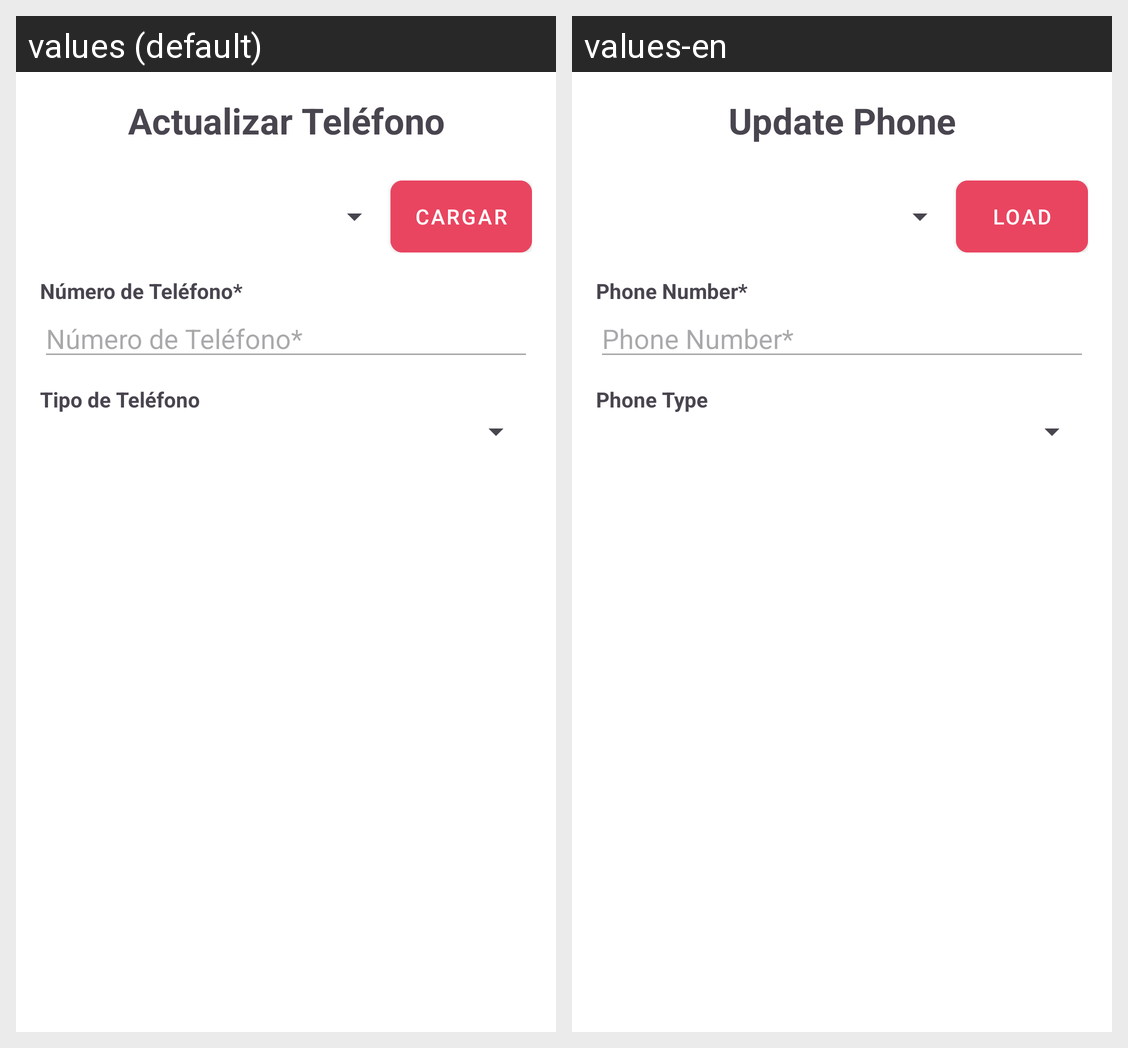

This grid shows one Android layout under two languages. Give, for every string resource on the screen, its name, the default text and each shown locale's text.
Android screen res/layout/activity_telefono_importador_actualizar.xml rendered under 2 locales, left to right: values (default), values-en. Device: Nexus 5 (rendered at 1080×1920; each locale shown at half size, 540×960, under a caption strip naming it); theme Theme.Proyecto_PDM.
Strings drawn on this screen, with the default value and each locale's value (text and hints the layout hard-codes, and strings that could not be matched under every locale, appear in the picture but are not listed):

title_update_phone
  values: Actualizar Teléfono
  values-en: Update Phone

btn_load
  values: CARGAR
  values-en: LOAD

label_phone_number
  values: Número de Teléfono*
  values-en: Phone Number*

label_phone_type
  values: Tipo de Teléfono
  values-en: Phone Type
